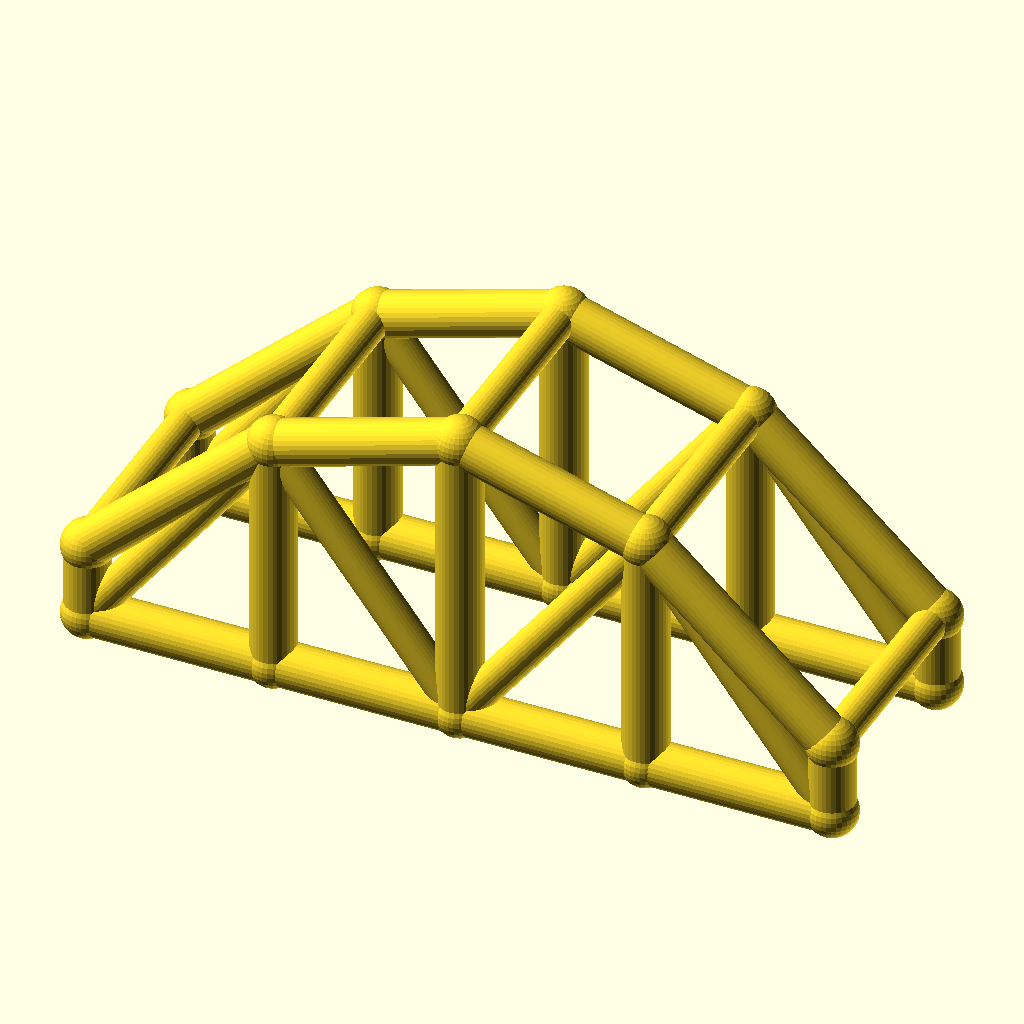
Cell 1: the model at its default parameters.
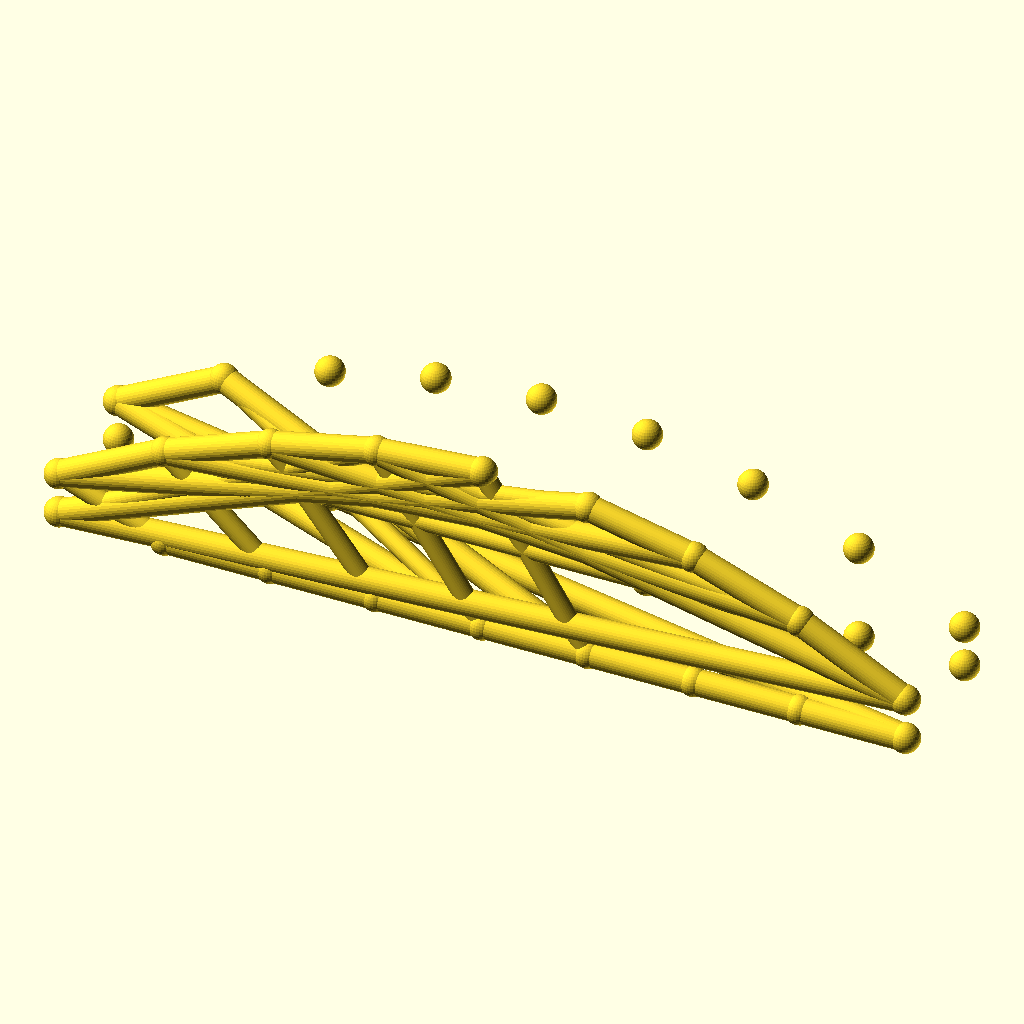
Cell 2: bays = 8 (everything else at default).
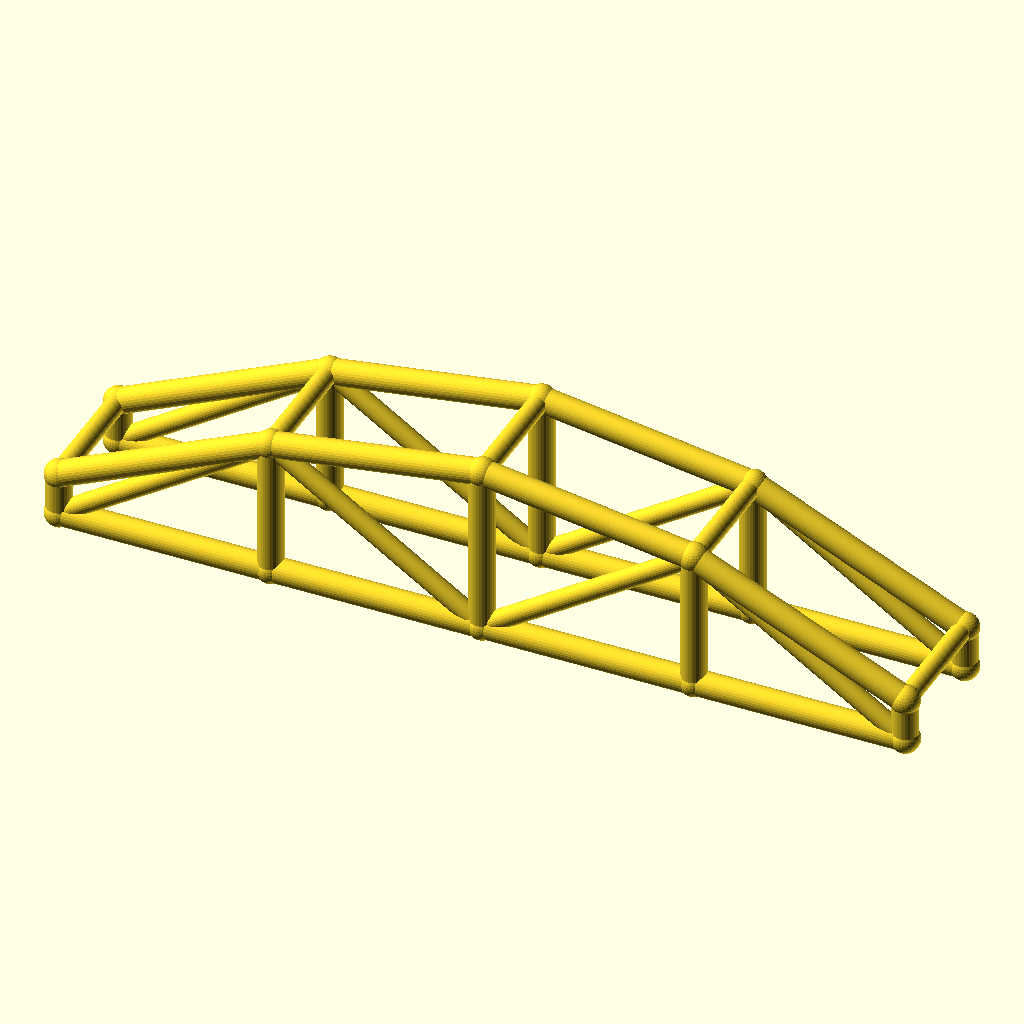
Cell 3 — arch_bay set to 50, the other parameters unchanged.
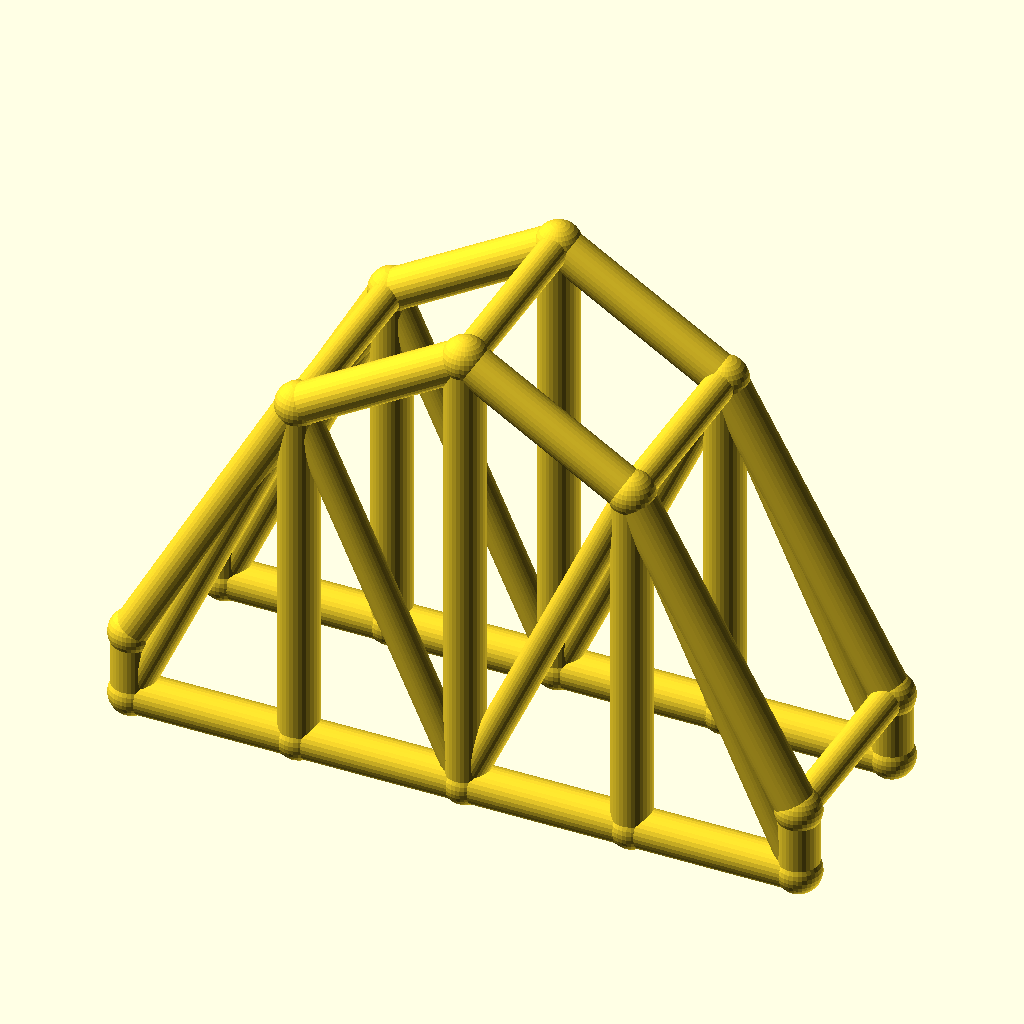
Cell 4: rise = 60 (everything else at default).
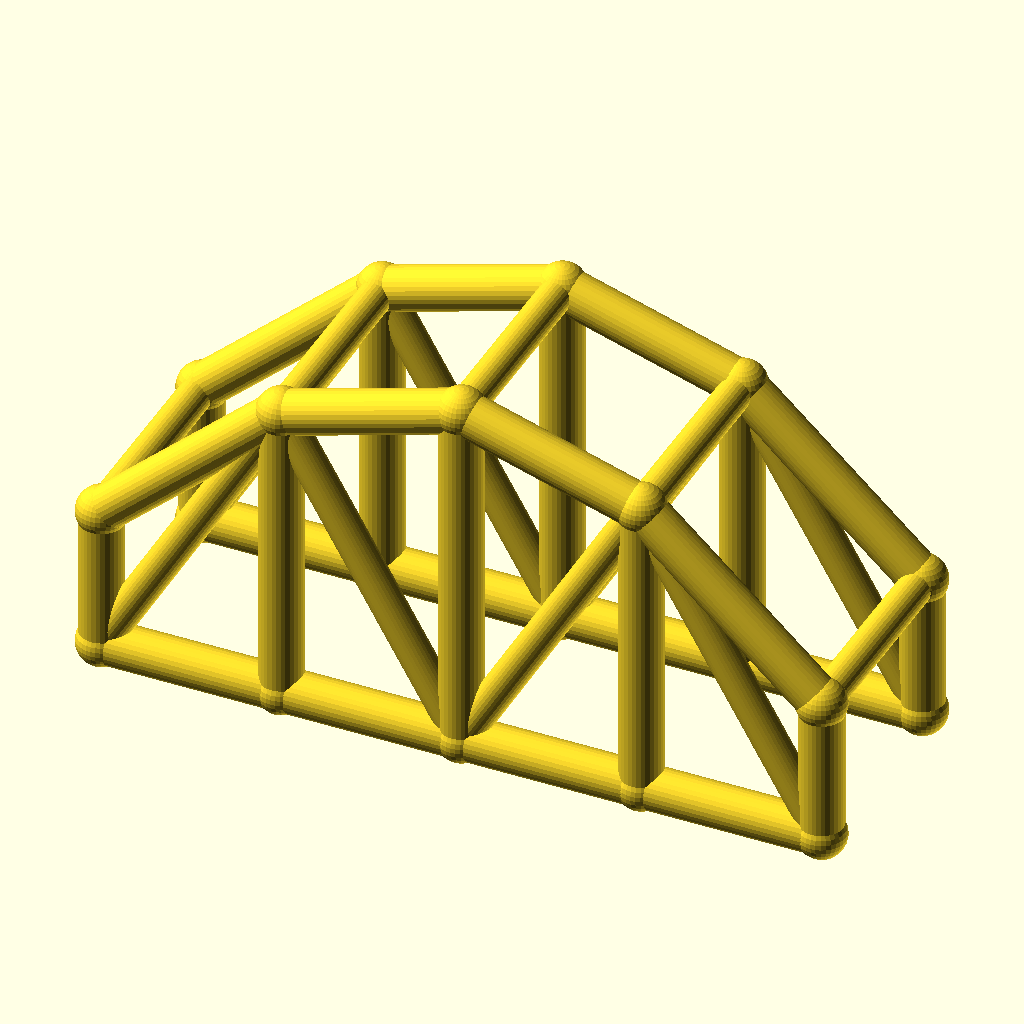
Cell 5: col_h = 20 (everything else at default).
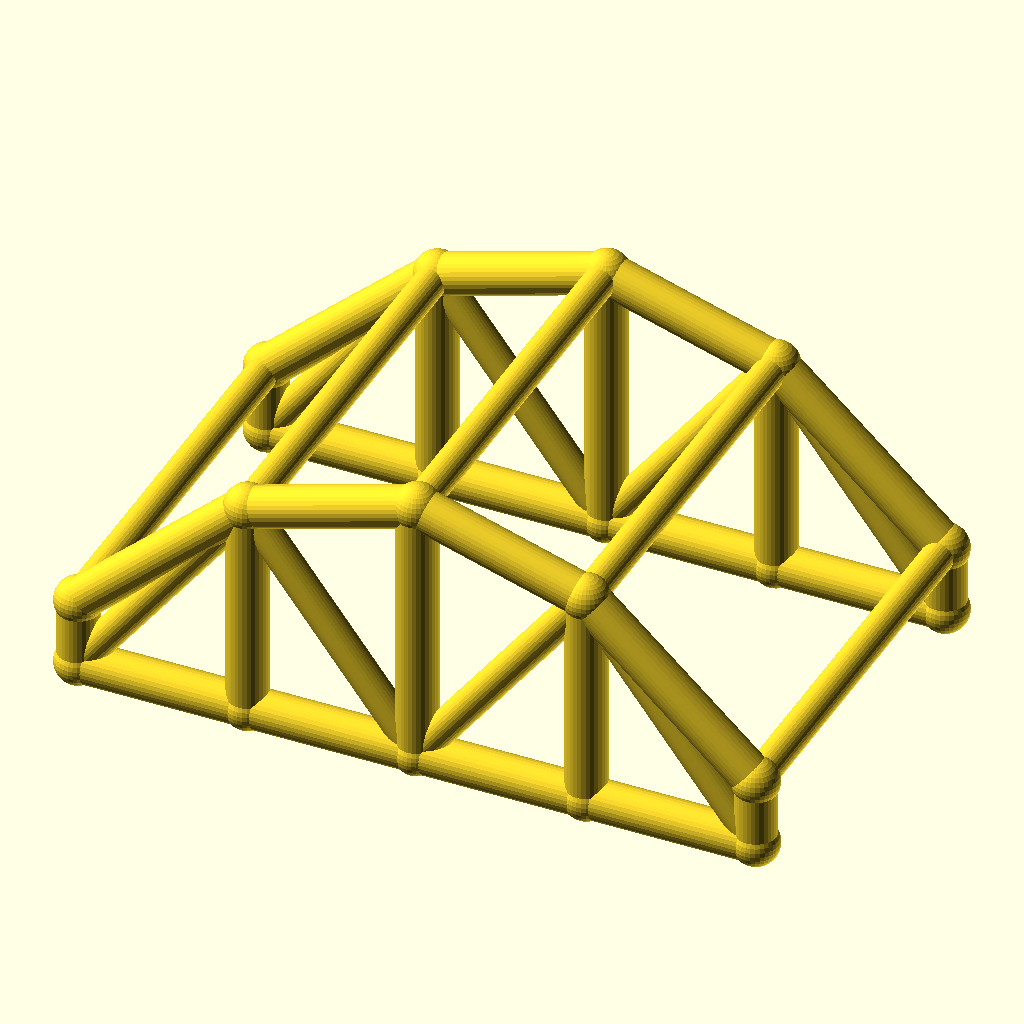
Cell 6: the same model with arch_w = 60.
The same orthographic view direction (rotation 55°, 0°, 25°; colour scheme Cornfield) for every cell, with the view re-fitted per cell, so scale and position can differ between cells.
The OpenSCAD source (optional_data/data/wire3/archtruss/scene_0167.scad):
$fn = 32;

// ----------------------------------------------------------------------
// Arch truss pair: 4 bays of 25 mm, rise 30 mm
// ----------------------------------------------------------------------

// --- parameters (mm) ---
bays = 4;                 // number of arch bays
arch_bay = 25;            // bay length, X
rise = 30;                // arch rise over the tie
col_h = 10;               // end post height
arch_w = 30;              // distance between the two trusses, Y
chord_r = 3;              // chord radius
brace_r = 2.3;            // web and cross brace radius
joint_r = 3.4;            // joint ball radius

bbox_x = bays * arch_bay + 2 * joint_r;  // overall X, joints included
bbox_y = arch_w + 2 * joint_r;  // overall Y, joints included
bbox_z = col_h + rise + 2 * joint_r;  // overall Z, joints included
chord_d = 2 * chord_r;  // chord stock diameter
brace_d = 2 * brace_r;  // web stock diameter
arch_span = bays * arch_bay;  // truss span
crown_z = col_h + rise;  // crown height over the tie
nodes = concat([for (i = [0 : bays]) [i * arch_bay, 0, col_h + 4 * rise * (i / bays) * (1 - i / bays)]], [for (i = [0 : bays]) [i * arch_bay, 0, 0]], [for (i = [0 : bays]) [i * arch_bay, arch_w, col_h + 4 * rise * (i / bays) * (1 - i / bays)]], [for (i = [0 : bays]) [i * arch_bay, arch_w, 0]]);

module member(a, b, r) {
  /* round stock from joint a to joint b, ends buried in the joint balls */
  d = b - a;
  length = norm(d);
  translate(a) rotate([0, acos(d[2] / length), atan2(d[1], d[0])])
    cylinder(h = length, r = r);
}

module joint(p, r) {
  /* ball at the joint centre, fatter than every member meeting there */
  translate(p) sphere(r = r);
}

/* members - each call is one graph edge */
member(nodes[0], nodes[1], chord_r);
member(nodes[5], nodes[6], chord_r);
member(nodes[1], nodes[2], chord_r);
member(nodes[6], nodes[7], chord_r);
member(nodes[2], nodes[3], chord_r);
member(nodes[7], nodes[8], chord_r);
member(nodes[3], nodes[4], chord_r);
member(nodes[8], nodes[9], chord_r);
member(nodes[0], nodes[5], chord_r);
member(nodes[1], nodes[6], chord_r);
member(nodes[2], nodes[7], chord_r);
member(nodes[3], nodes[8], chord_r);
member(nodes[4], nodes[9], chord_r);
member(nodes[5], nodes[1], brace_r);
member(nodes[1], nodes[7], brace_r);
member(nodes[7], nodes[3], brace_r);
member(nodes[3], nodes[9], brace_r);
member(nodes[10], nodes[11], chord_r);
member(nodes[15], nodes[16], chord_r);
member(nodes[11], nodes[12], chord_r);
member(nodes[16], nodes[17], chord_r);
member(nodes[12], nodes[13], chord_r);
member(nodes[17], nodes[18], chord_r);
member(nodes[13], nodes[14], chord_r);
member(nodes[18], nodes[19], chord_r);
member(nodes[10], nodes[15], chord_r);
member(nodes[11], nodes[16], chord_r);
member(nodes[12], nodes[17], chord_r);
member(nodes[13], nodes[18], chord_r);
member(nodes[14], nodes[19], chord_r);
member(nodes[15], nodes[11], brace_r);
member(nodes[11], nodes[17], brace_r);
member(nodes[17], nodes[13], brace_r);
member(nodes[13], nodes[19], brace_r);
member(nodes[0], nodes[10], brace_r);
member(nodes[1], nodes[11], brace_r);
member(nodes[2], nodes[12], brace_r);
member(nodes[3], nodes[13], brace_r);
member(nodes[4], nodes[14], brace_r);

/* joint balls */
for (p = nodes) joint(p, joint_r);
Customizer parameters (derived from the source; name, type, default, range or options):
bays: number, default 4
arch_bay: number, default 25
rise: number, default 30
col_h: number, default 10
arch_w: number, default 30
chord_r: number, default 3
brace_r: number, default 2.3
joint_r: number, default 3.4
